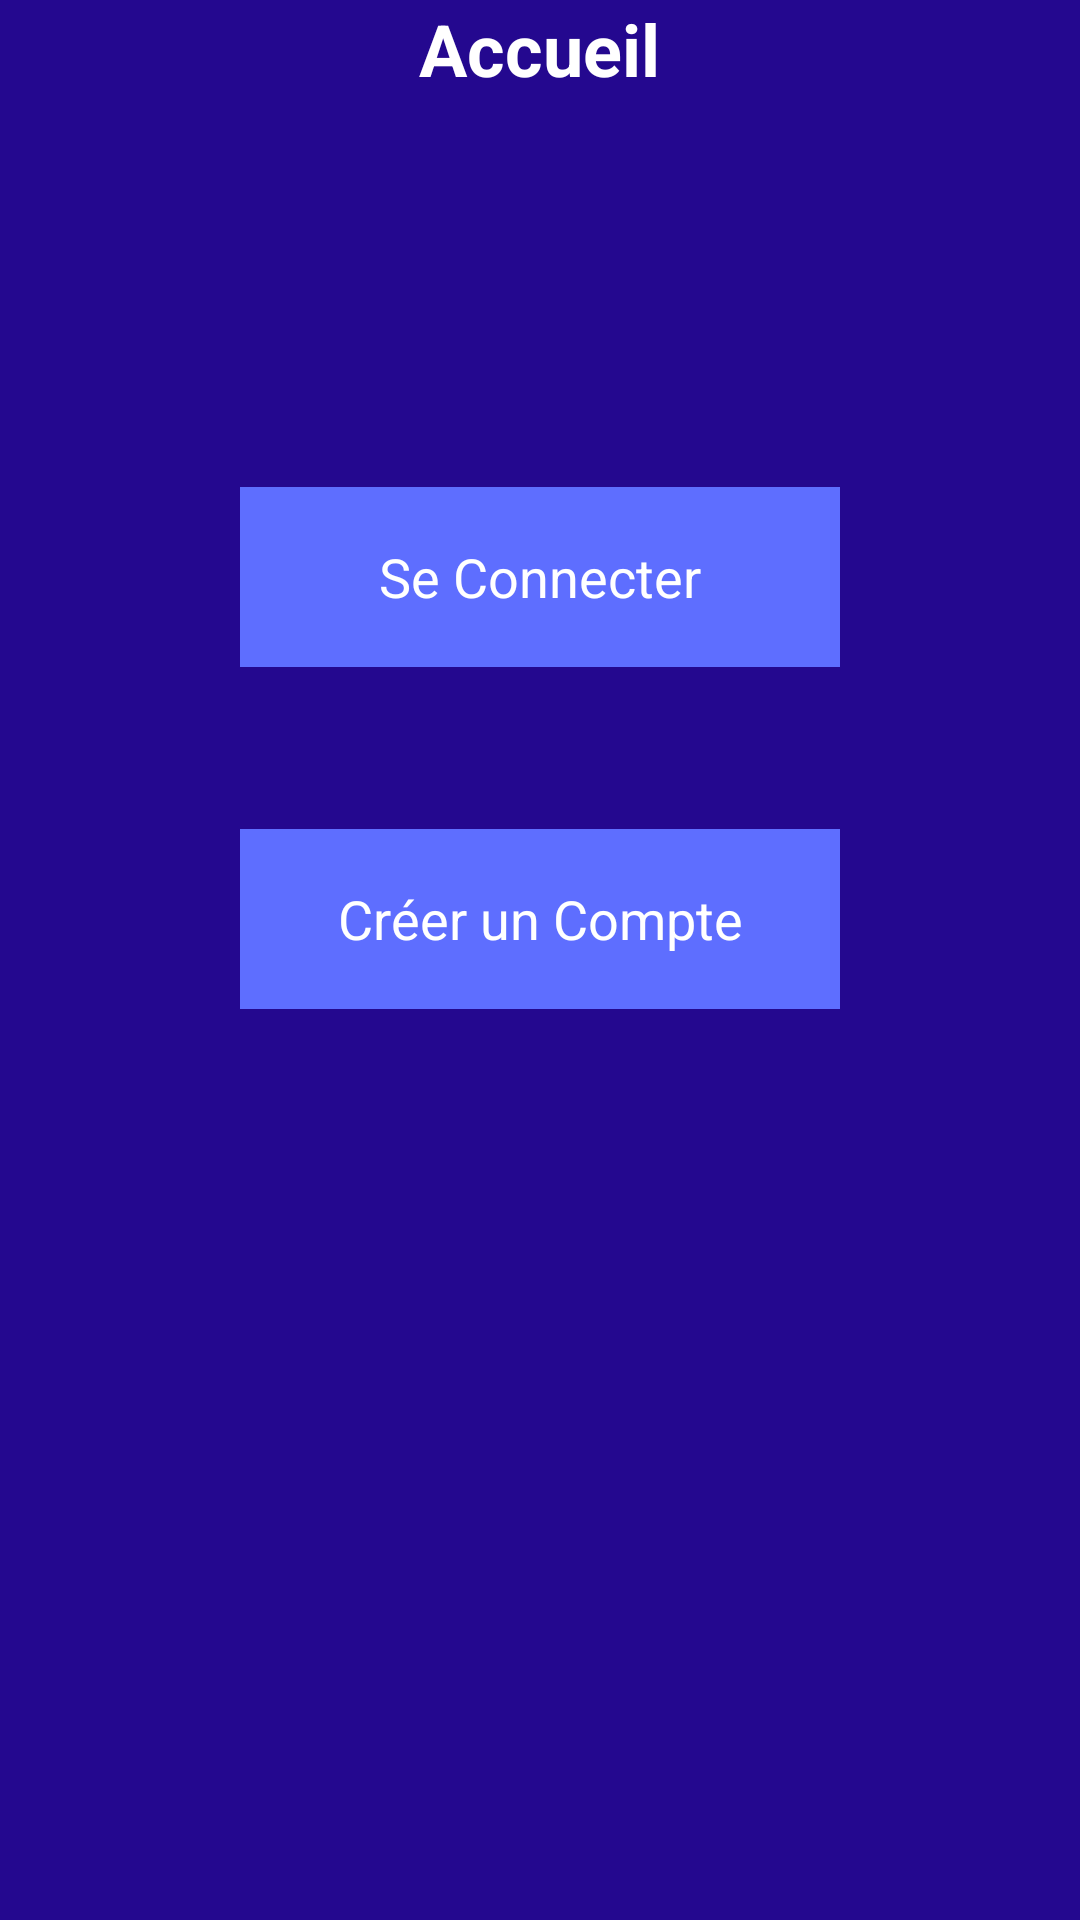

Here is an Android app screen rendered from its layout file. Give the layout XML and the strings, colors and styles it references.
<!-- AndroidManifest.xml: application theme AppTheme -->
<!-- res/layout/activity_accueil.xml -->
<RelativeLayout xmlns:android="http://schemas.android.com/apk/res/android"
    xmlns:tools="http://schemas.android.com/tools" android:layout_width="match_parent"
    android:layout_height="match_parent" android:paddingLeft="@dimen/activity_horizontal_margin"
    android:paddingRight="@dimen/activity_horizontal_margin"
    android:paddingTop="@dimen/activity_vertical_margin"
    android:paddingBottom="@dimen/activity_vertical_margin"
    tools:context="com.stuffinder.activities.Acceuil"
    android:id="@+id/Fond"
    android:background="#ff24088f">

    <TextView
        android:layout_width="wrap_content"
        android:layout_height="wrap_content"
        android:text="Accueil"
        android:id="@+id/textView"
        android:layout_alignParentTop="true"
        android:layout_centerHorizontal="true"
        android:textSize="24dp"
        android:textStyle="bold"
        android:textColor="#ffffffff" />

    <Button
        android:layout_width="200dp"
        android:layout_height="60dp"
        android:text="Se Connecter"
        android:id="@+id/buttonInte"
        android:layout_below="@+id/textView"
        android:layout_centerHorizontal="true"
        android:layout_marginTop="130dp"
        android:background="#ff5e6eff"
        android:clickable="true"
        android:elegantTextHeight="false"
        android:textColor="#ffffffff"
        android:textStyle="normal"
        android:textSize="18dp"
        android:layout_alignParentEnd="false"
        android:ellipsize="end"
        android:onClick="accueilToSeCo"/>

    <Button
        android:layout_width="200dp"
        android:layout_height="60dp"
        android:text="Créer un Compte"
        android:id="@+id/buttonCreerCompte"
        android:background="#ff5e6eff"
        android:textColor="#ffffffff"
        android:textSize="18dp"
        android:layout_below="@+id/buttonInte"
        android:layout_alignLeft="@+id/buttonInte"
        android:layout_alignStart="@+id/buttonInte"
        android:layout_marginTop="54dp"
        android:ellipsize="end"
        android:clickable="true"
        android:onClick="accueilToCreer"/>
</RelativeLayout>
<!-- resources referenced by this layout -->
<resources>
  <style name="AppTheme" parent="android:Theme.Holo.Light.DarkActionBar">
          
      </style>
</resources>
